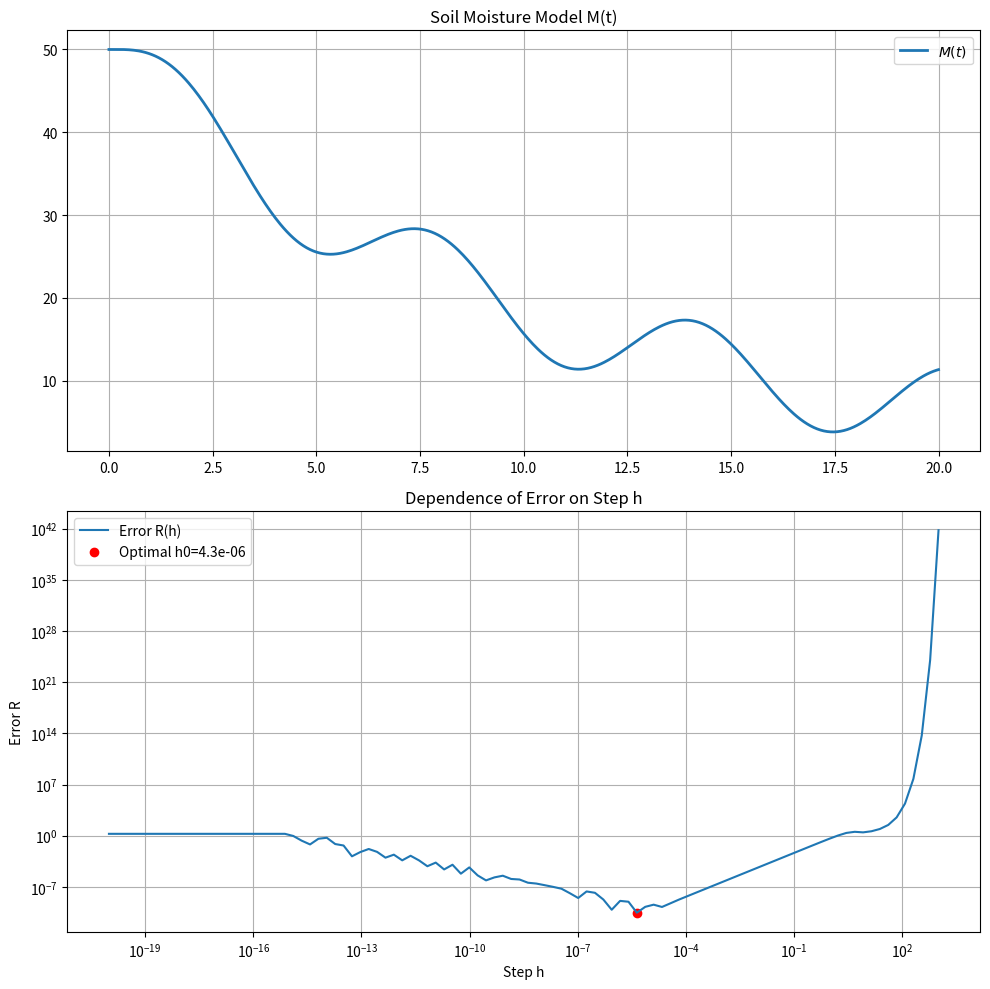

This chart was generated by the following Python code:
import numpy as np
import matplotlib.pyplot as plt

# Визначення функції та її аналітичної похідної
def M(t):
    return 50 * np.exp(-0.1 * t) + 5 * np.sin(t)

def dM_dt_exact(t):
    # Явний вираз першої похідної: M'(t) = -5*e^(-0.1t) + 5*cos(t)
    return -5 * np.exp(-0.1 * t) + 5 * np.cos(t)

def central_diff(f, t, h):
    return (f(t + h) - f(t - h)) / (2 * h)

# Параметри
t0 = 1.0
t_axis = np.linspace(0, 20, 500)

# Дослідження залежності похибки від кроку h
h_values = np.logspace(-20, 3, 100)
errors = []
exact_val = dM_dt_exact(t0)

for hi in h_values:
    y_h_i = central_diff(M, t0, hi)
    errors.append(abs(y_h_i - exact_val))

h_opt = h_values[np.argmin(errors)] # Пошук оптимального h0
R0 = min(errors)
print(f"Оптимальний крок h0 = {h_opt:.1e}, мінімальна похибка R0 = {R0:.2e}")

# Розрахунок при фіксованому h = 10^-3
h = 10**-3
y_h = central_diff(M, t0, h)
y_2h = central_diff(M, t0, 2 * h)
y_4h = central_diff(M, t0, 4 * h)
R1 = abs(y_h - exact_val)

# Метод Рунге-Ромберга
y_R = y_h + (y_h - y_2h) / 3
R2 = abs(y_R - exact_val)

# Метод Ейткена та порядок точності p
y_E = (y_2h**2 - y_4h * y_h) / (2 * y_2h - (y_4h + y_h))
# Розрахунок порядку точності p
p = (1 / np.log(2)) * np.log(abs((y_4h - y_2h) / (y_2h - y_h)))
R3 = abs(y_E - exact_val)

# Візуалізація результатів
fig, (ax1, ax2) = plt.subplots(2, 1, figsize=(10, 10))

# Графік вологості
ax1.plot(t_axis, M(t_axis), label=r'$M(t)$', color='tab:blue', lw=2)
ax1.set_title('Soil Moisture Model M(t)')
ax1.grid(True)
ax1.legend()

# Графік похибки від кроку h 
ax2.loglog(h_values, errors, label='Error R(h)')
ax2.scatter([h_opt], [R0], color='red', label=f'Optimal h0={h_opt:.1e}')
ax2.set_title("Dependence of Error on Step h")
ax2.set_xlabel('Step h')
ax2.set_ylabel('Error R')
ax2.grid(True, which="both", ls="-")
ax2.legend()

plt.tight_layout()
plt.show()

# Вивід результатів у консоль
print(f"\nАналіз у точці t0 = {t0}:")
print(f"Точна похідна: {exact_val:.10f}")
print(f"R1 (h=10^-3): {R1:.2e}")
print(f"Метод Рунге-Ромберга (y_R): {y_R:.10f} (Похибка R2: {R2:.2e})")
print(f"Метод Ейткена (y_E): {y_E:.10f} (Похибка R3: {R3:.2e})")
print(f"Розрахований порядок точності p: {p:.4f}")
